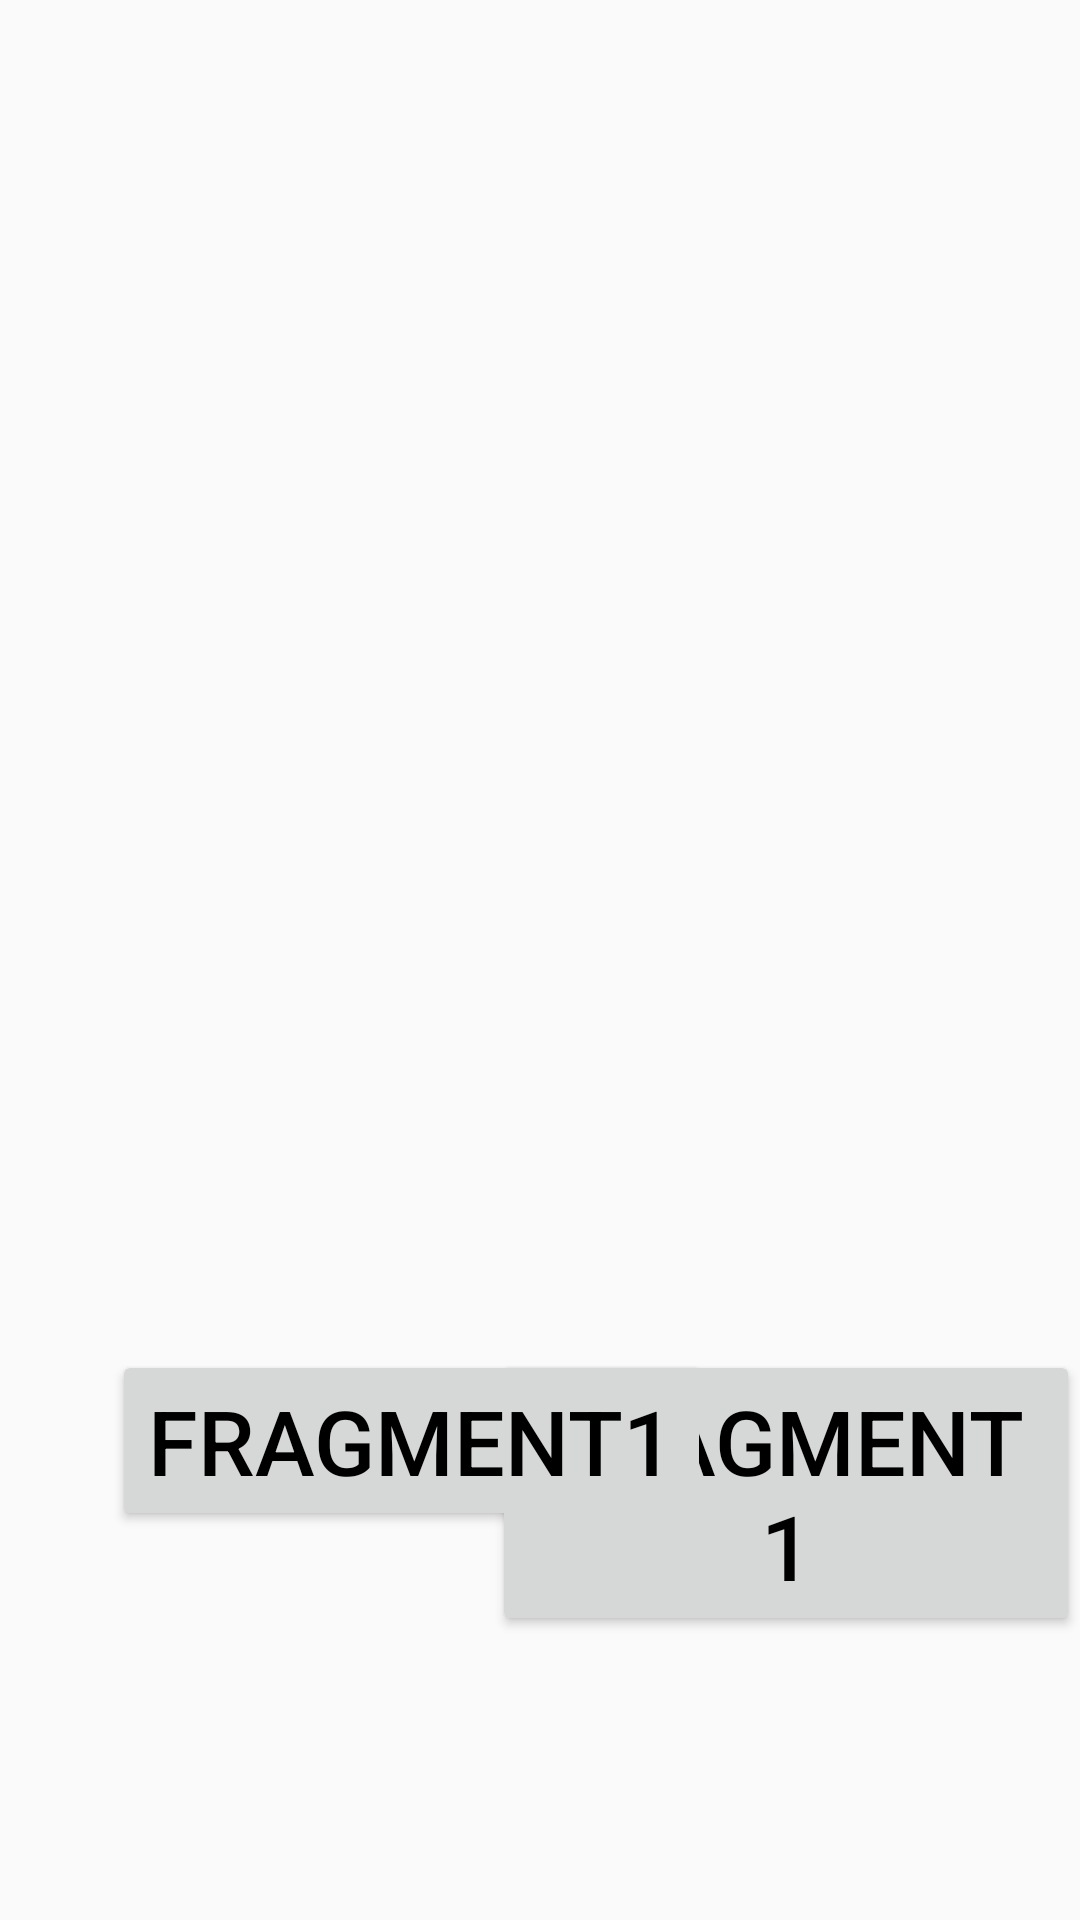

Layout XML and referenced resources for this Android screen:
<!-- AndroidManifest.xml: application theme Theme.Practice -->
<!-- res/layout/activity_fragments_demo.xml -->
<?xml version="1.0" encoding="utf-8"?>
<RelativeLayout xmlns:android="http://schemas.android.com/apk/res/android"
    xmlns:app="http://schemas.android.com/apk/res-auto"
    xmlns:tools="http://schemas.android.com/tools"
    android:layout_width="match_parent"
    android:layout_height="match_parent"
    tools:context=".fragments_demo">

    <FrameLayout
        android:id="@+id/framelayout"
        android:layout_width="match_parent"
        android:layout_height="450dp" />

    <Button
        android:id="@+id/frg1btn"
        android:layout_width="wrap_content"
        android:layout_height="wrap_content"
        android:layout_below="@+id/framelayout"
        android:layout_alignParentStart="true"
        android:layout_centerVertical="true"
        android:layout_marginStart="164dp"
        android:text="fragment1"
        android:textColor="@color/black"
        android:textSize="30sp" />

    <Button
        android:id="@+id/frg2btn"
        android:layout_width="wrap_content"
        android:layout_height="wrap_content"
        android:layout_below="@+id/framelayout"
        android:layout_alignParentEnd="true"
        android:layout_centerInParent="true"
        android:layout_marginEnd="123dp"
        android:text="fragment1"
        android:textColor="@color/black"
        android:textSize="30sp" />


</RelativeLayout>
<!-- resources referenced by this layout -->
<resources>
  <style name="Theme.Practice" parent="Theme.AppCompat.Light.NoActionBar">
          
          <item name="colorPrimary">@color/purple_500</item>
          <item name="colorPrimaryVariant">@color/purple_700</item>
          <item name="colorOnPrimary">@color/white</item>
          
          <item name="colorSecondary">@color/teal_200</item>
          <item name="colorSecondaryVariant">@color/teal_700</item>
          <item name="colorOnSecondary">@color/black</item>
          
          <item name="android:statusBarColor" tools:targetApi="l">?attr/colorPrimaryVariant</item>
          
      </style>
  <!-- not gathered from this repository: default colours our renderer supplied (Android Studio template values) -->
  <color name="purple_500">#FF6200EE</color>
  <color name="purple_700">#FF3700B3</color>
  <color name="teal_200">#FF03DAC5</color>
  <color name="teal_700">#FF018786</color>
  <color name="black">#FF000000</color>
  <color name="white">#FFFFFFFF</color>
</resources>
